Run: headless pygame with SDL's dummy video driver; simulated clock (each Clock.tick advances the game by its frame time, no real sleeping); random seed 0; keys injected as events and as key.get_pressed() state; no mouse input.
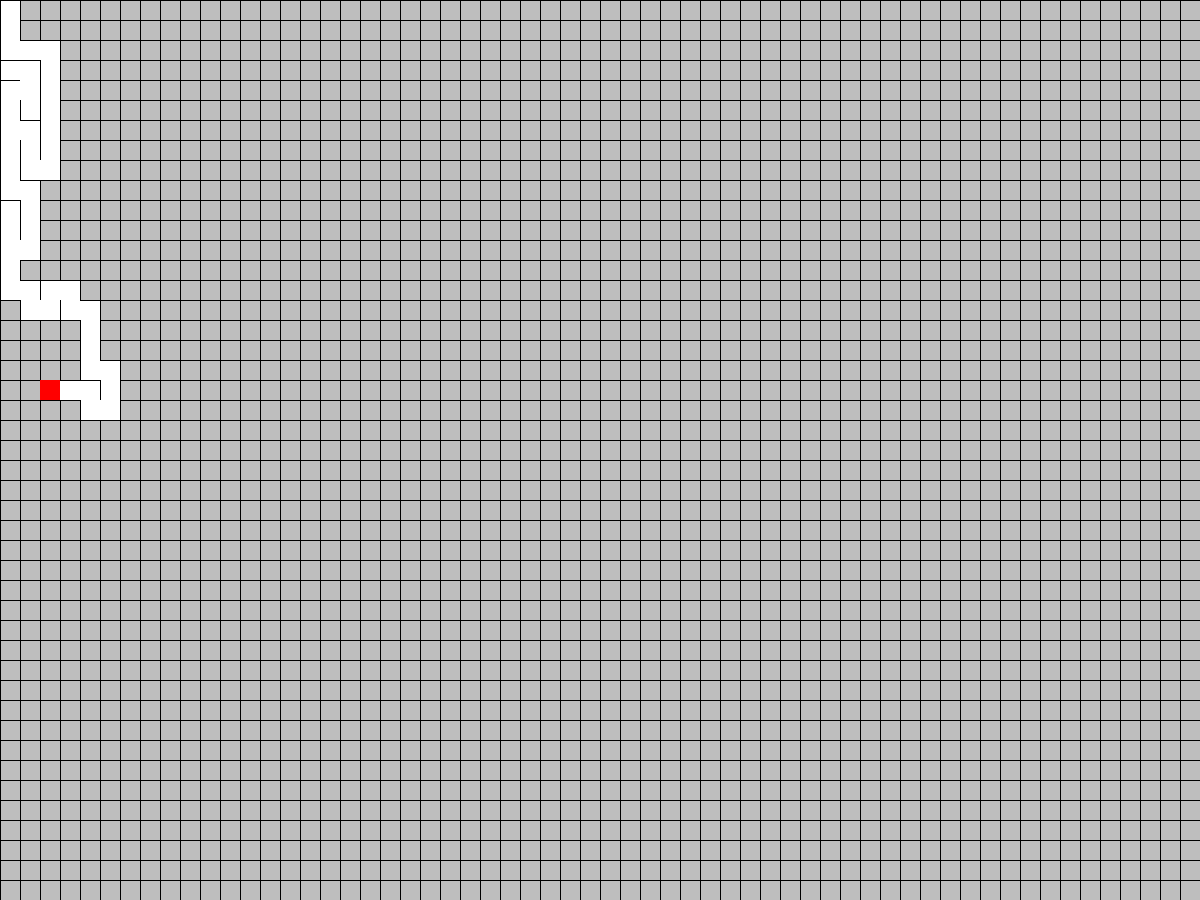
Frame 1 of 4 · flips 1–60 · no input
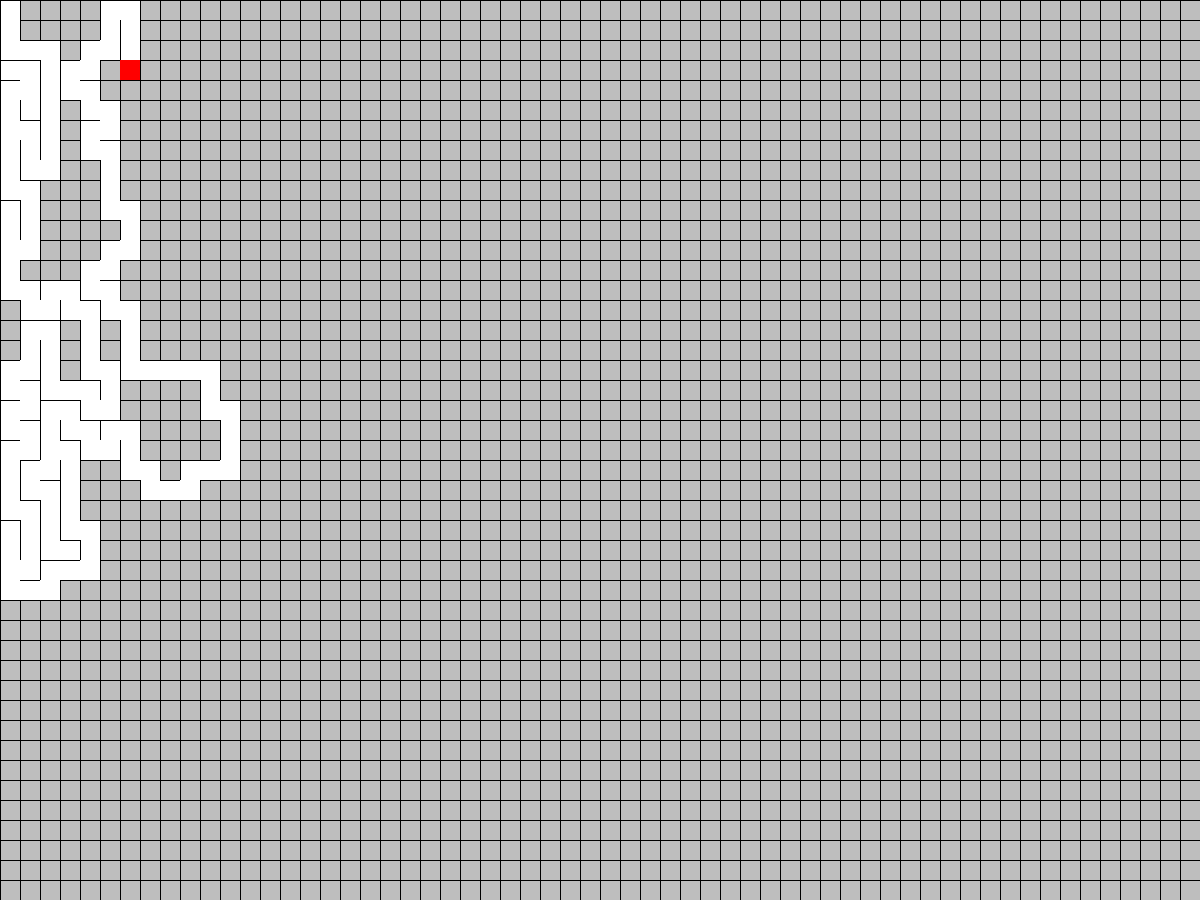
Frame 2 of 4 · flips 61–180 · tapped SPACE, RETURN · held RIGHT (→), D
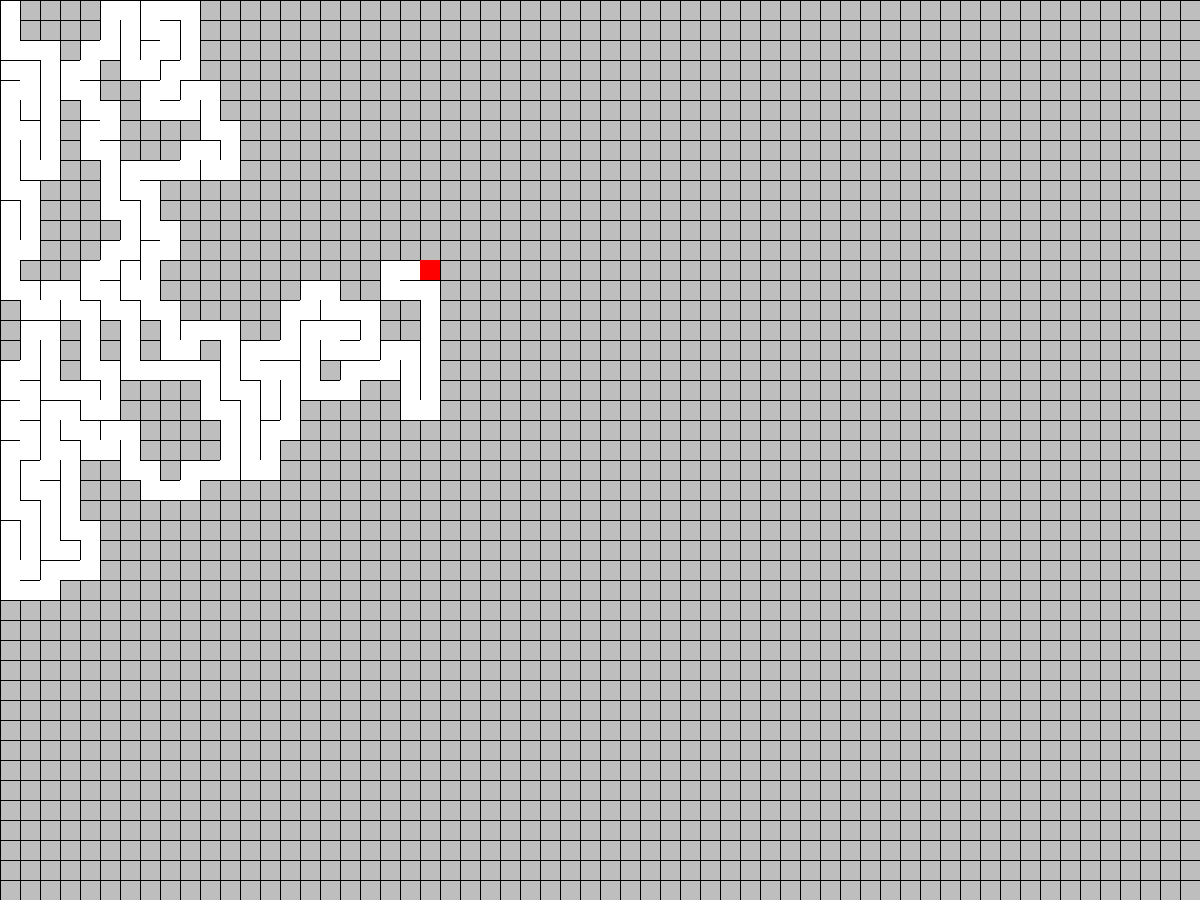
Frame 3 of 4 · flips 181–300 · held DOWN (↓), S
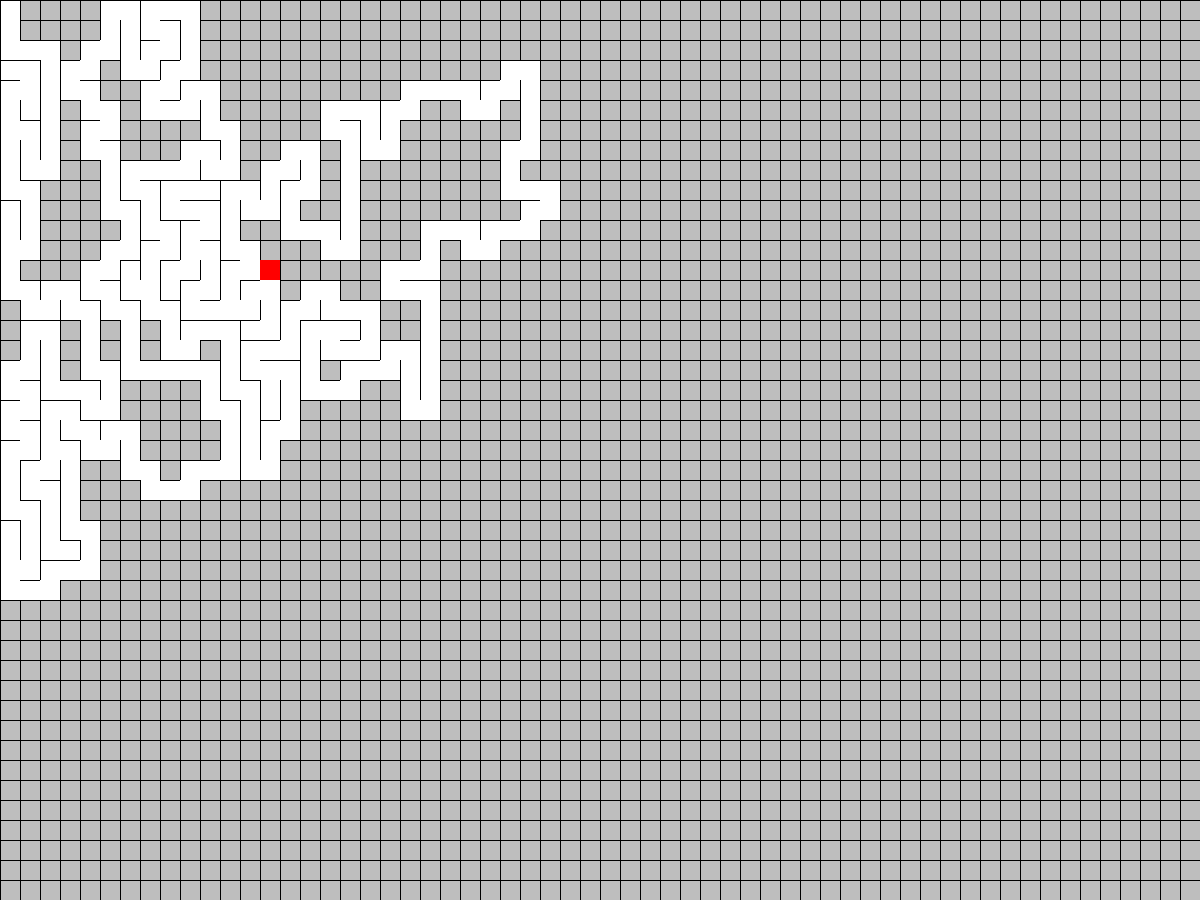
Frame 4 of 4 · flips 301–420 · held LEFT (←), A, UP (↑), W

The pygame program that drew these frames:

import pygame
import sys
from random import choice

W, H = 1200, 900
TILES = 20
cols, rows = W // TILES, H // TILES
screen = pygame.display.set_mode((W, H))
clock = pygame.time.Clock()
running = True

class Cell:
    def __init__(self, x, y):
        self.x = x
        self.y = y
        self.visited = False
        self.walls = {
            'top': True,
            'bottom': True,
            'left': True,
            'right': True
        }

    def draw_current(self):
        pygame.draw.rect(screen,'red',(self.x*TILES,self.y*TILES,TILES,TILES))
    def draw(self):
        x = self.x * TILES
        y = self.y * TILES
        if self.visited:
            pygame.draw.rect(screen, 'white', (x, y, TILES, TILES))
        if self.walls['top']:
            pygame.draw.line(screen, 'black', (x, y), (x + TILES, y))
        if self.walls['bottom']:
            pygame.draw.line(screen, 'black', (x + TILES, y + TILES), (x, y + TILES))
        if self.walls['right']:
            pygame.draw.line(screen, 'black', (x + TILES, y), (x + TILES, y + TILES))
        if self.walls['left']:
            pygame.draw.line(screen, 'black', (x, y), (x, y + TILES))

    def check_cells(self, x, y):
        if x < 0 or x >= cols or y < 0 or y >= rows:
            return False
        return cells[x + y * cols]

    def check_neighbors(self):
        neighbors = []
        directions = [('top', 0, -1), ('right', 1, 0), ('bottom', 0, 1), ('left', -1, 0)]
        for direction, dx, dy in directions:
            neighbor = self.check_cells(self.x + dx, self.y + dy)
            if neighbor and not neighbor.visited:
                neighbors.append((direction, neighbor))
        return neighbors

def remove_wall(current_cell, next_cell, direction):
    opposite = {'top': 'bottom', 'bottom': 'top', 'left': 'right', 'right': 'left'}
    current_cell.walls[direction] = False
    next_cell.walls[opposite[direction]] = False

cells = [Cell(col, row) for row in range(rows) for col in range(cols)]
current_cell = cells[0]
current_cell.visited = True
visited_cells = [current_cell]

while running:
    screen.fill("grey")
    for event in pygame.event.get():
        if event.type == pygame.QUIT:
            pygame.quit()
            sys.exit()

    [cell.draw() for cell in cells]
    current_cell.draw_current()
    neighbors = current_cell.check_neighbors()
    if neighbors:
        direction, next_cell = choice(neighbors)
        next_cell.visited = True
        remove_wall(current_cell, next_cell, direction)
        visited_cells.append(next_cell)
        current_cell = next_cell
    elif visited_cells:
        current_cell = visited_cells.pop()
    clock.tick(120)
    pygame.display.update()
